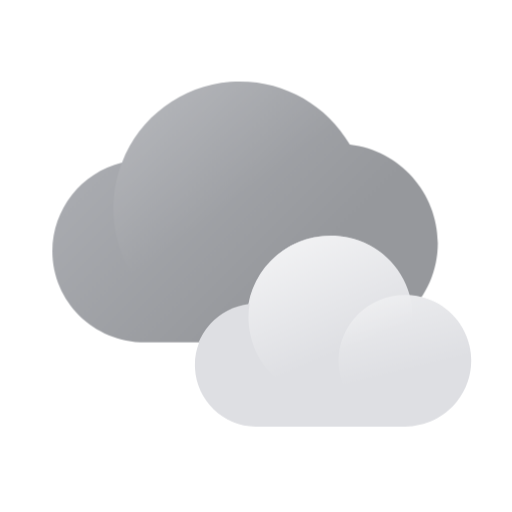
t = 0.00 s
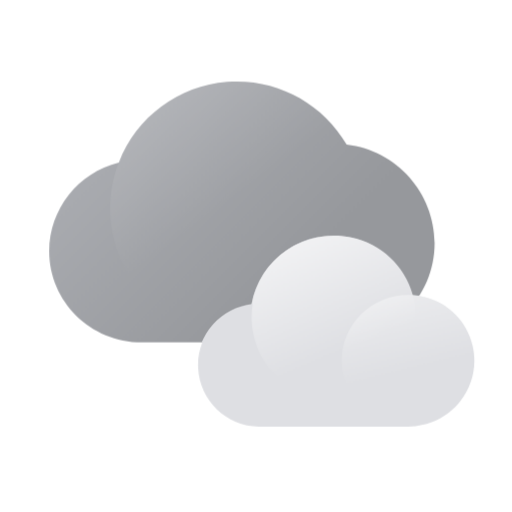
t = 0.50 s
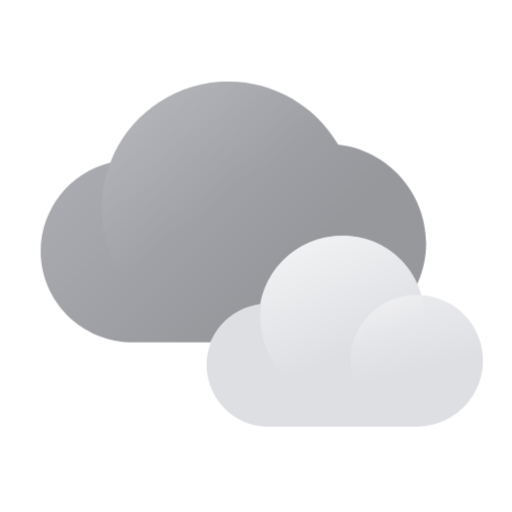
t = 1.00 s
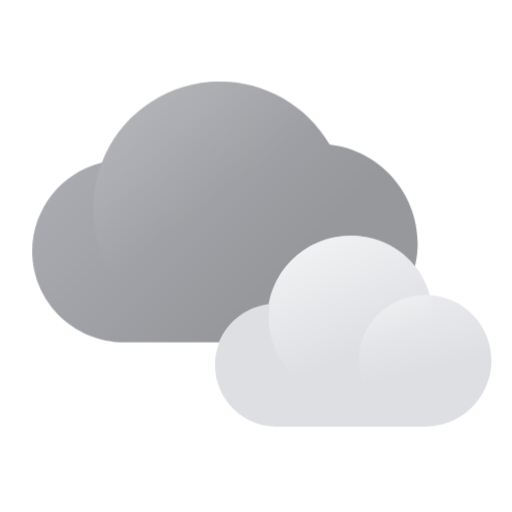
t = 1.50 s

The animated SVG that drew these frames (rendered in a browser with its animation timeline set to each time). Animation: 4 CSS @keyframes rules; one cycle of 2.00 s, repeats indefinitely.

<?xml version="1.0" encoding="UTF-8"?>
<svg width="176px" height="176px" viewBox="0 0 176 176" version="1.1" xmlns="http://www.w3.org/2000/svg" xmlns:xlink="http://www.w3.org/1999/xlink">
    <title>날씨아이콘_흐림</title>
    <defs>
        <linearGradient x1="3.675758%" y1="24.4891542%" x2="69.0156445%" y2="68.7729691%" id="linearGradient-1">
            <stop stop-color="#ACAEB3" offset="0%"></stop>
            <stop stop-color="#96989C" offset="100%"></stop>
        </linearGradient>
        <linearGradient x1="6.76652373%" y1="-7.33210297%" x2="48.4161738%" y2="47.8953668%" id="linearGradient-2">
            <stop stop-color="#FCFCFC" offset="0%"></stop>
            <stop stop-color="#FFFFFF" stop-opacity="0" offset="100%"></stop>
        </linearGradient>
        <path d="M102.272414,21.7256685 C93.8602708,7.22212383 77.8909231,-1.17150372 61.1904793,0.13264771 C44.4900355,1.43679914 30.0136145,12.2079619 23.9491724,27.841995 C9.94679175,31.2924095 0.0781017813,43.8297917 1.3034784e-14,58.2675052 C1.3034784e-14,75.6246481 14.253931,89.6848521 31.8374483,89.6848521 L97.9246897,89.6848521 C117.021655,89.6848521 132.50469,74.4032195 132.50469,55.5583215 C132.388497,38.261965 119.428256,23.7582819 102.272414,21.7256685 Z" id="path-3"></path>
        <filter x="-81.1%" y="-116.7%" width="262.1%" height="333.3%" filterUnits="objectBoundingBox" id="filter-5">
            <feOffset dx="0" dy="30" in="SourceAlpha" result="shadowOffsetOuter1"></feOffset>
            <feGaussianBlur stdDeviation="5" in="shadowOffsetOuter1" result="shadowBlurOuter1"></feGaussianBlur>
            <feColorMatrix values="0 0 0 0 0   0 0 0 0 0   0 0 0 0 0  0 0 0 0.4 0" type="matrix" in="shadowBlurOuter1" result="shadowMatrixOuter1"></feColorMatrix>
            <feMerge>
                <feMergeNode in="shadowMatrixOuter1"></feMergeNode>
                <feMergeNode in="SourceGraphic"></feMergeNode>
            </feMerge>
        </filter>
        <linearGradient x1="29.2522436%" y1="1.60252679%" x2="59.1468929%" y2="71.326538%" id="linearGradient-6">
            <stop stop-color="#FFFFFF" offset="0%"></stop>
            <stop stop-color="#FFFFFF" stop-opacity="0" offset="100%"></stop>
        </linearGradient>
        <linearGradient x1="37.455604%" y1="-1.53411204%" x2="52.3193015%" y2="59.3202141%" id="linearGradient-7">
            <stop stop-color="#FFFFFF" offset="0%"></stop>
            <stop stop-color="#FFFFFF" stop-opacity="0" offset="100%"></stop>
        </linearGradient>
        <linearGradient x1="29.2012741%" y1="2.19505695%" x2="59.1693634%" y2="71.0654373%" id="linearGradient-8">
            <stop stop-color="#FFFFFF" offset="0%"></stop>
            <stop stop-color="#FFFFFF" stop-opacity="0" offset="100%"></stop>
        </linearGradient>
        <linearGradient x1="37.4247871%" y1="-0.903180019%" x2="52.3249992%" y2="59.2061067%" id="linearGradient-9">
            <stop stop-color="#FFFFFF" offset="0%"></stop>
            <stop stop-color="#FFFFFF" stop-opacity="0" offset="100%"></stop>
        </linearGradient>
    </defs>
    <style type="text/css">
      <![CDATA[
      #cloud-front {
      -webkit-animation: cloud-front-anim 2s cubic-bezier(0.445, 0.05, 0.55, 0.95) alternate infinite;
      animation: cloud-front-anim 2s cubic-bezier(0.445, 0.05, 0.55, 0.95) alternate infinite;
      }
      @-webkit-keyframes cloud-front-anim {
      0% { -webkit-transform: translate(0px, 0); }
      100% { -webkit-transform: translate(8px, 0); }
      }
      @keyframes cloud-front-anim {
      0% { transform: translate(0px, 0); }
      100% { transform: translate(8px, 0); }
      }
      #cloud-back {
      -webkit-animation: cloud-back-anim 2s cubic-bezier(0.445, 0.05, 0.55, 0.95) alternate infinite;
      animation: cloud-back-anim 2s cubic-bezier(0.445, 0.05, 0.55, 0.95) alternate infinite;
      }
      @-webkit-keyframes cloud-back-anim {
      0% { -webkit-transform: translate(0px, 0); }
      100% { -webkit-transform: translate(-8px, 0); }
      }
      @keyframes cloud-back-anim {
      0% { transform: translate(0px, 0); }
      100% { transform: translate(-8px, 0); }
      }
      ]]>
    </style>
    <g id="날씨아이콘_흐림" stroke="none" stroke-width="1" fill="none" fill-rule="evenodd">
        <g id="아이콘" transform="translate(18.000000, 27.839999)">
            <g id="큰구름" transform="translate(0.000000, 0.160001)" fill-rule="nonzero">
                <g id="cloud-back">
                    <path d="M102.272414,21.7285724 C93.8602708,7.22502775 77.8909231,-1.1685998 61.1904793,0.135551632 C44.4900355,1.43970306 30.0136145,12.2108658 23.9491724,27.8448989 C9.94679175,31.2953134 0.0781017813,43.8326956 1.3034784e-14,58.2704091 C1.3034784e-14,75.627552 14.253931,89.6877561 31.8374483,89.6877561 L97.9246897,89.6877561 C117.021655,89.6877561 132.50469,74.4061234 132.50469,55.5612255 C132.388497,38.2648689 119.428256,23.7611858 102.272414,21.7285724 Z" id="Path" fill="url(#linearGradient-1)"></path>
                    <path d="M108.179449,43.6408173 C108.183158,61.2964295 97.5635689,77.2156218 81.2729738,83.9747061 C64.9823787,90.7337905 46.22925,87.0015489 33.7588413,74.5184591 C21.2884327,62.0353692 17.5568212,43.2600056 24.3041906,26.947991 C31.05156,10.6359764 46.9489996,-6.52539247e-15 64.5829655,-6.52539247e-15 C76.1446281,-0.00243502883 87.2335876,4.59434807 95.4097779,12.7788528 C103.585968,20.9633575 108.179449,32.0649618 108.179449,43.6408173 Z" id="Path" fill="url(#linearGradient-2)" opacity="0.15"></path>
                </g>
            </g>
            <g id="구름" transform="translate(0.000000, 0.160001)">
                <mask id="mask-4" fill="white">
                    <use xlink:href="#path-3"></use>
                </mask>
                <use id="Mask" fill-opacity="0" fill="url(#linearGradient-1)" fill-rule="nonzero" xlink:href="#path-3"></use>
                <g filter="url(#filter-5)" mask="url(#mask-4)" fill-rule="nonzero" id="Path">
                    <g id="cloud-front">
                        <g transform="translate(48.652867, 53.316843)">
                            <path d="M93.7947189,37.5986215 C91.8505651,29.4089477 85.4640069,23.0145497 77.2843741,21.0680093 C76.0141812,20.7748139 74.7230618,20.5813688 73.4227879,20.4894379 C70.6712304,10.4322358 62.5229266,2.76697497 52.3262362,0.643519496 C44.8205849,-0.974897858 36.9803962,0.553686023 30.6296993,4.87364425 C24.2790024,9.19360247 19.9715007,15.9282874 18.7093396,23.5108664 C7.64310065,24.80768 -0.525213802,34.4705912 0.0263538132,45.6123702 C0.577921428,56.7541491 9.66056942,65.560963 20.80065,65.7557644 L71.8176155,65.7557644 C78.7848451,65.745685 85.360635,62.5291083 89.6507372,57.0326141 C93.9408395,51.5361199 95.4688923,44.3700245 93.7947189,37.5986215 Z" fill="#DEDFE3"></path>
                            <path d="M73.8172017,22.1700501 C75.809677,31.5023239 72.943817,41.2097947 66.2040891,47.957796 C59.4643611,54.7057974 49.7687922,57.5751753 40.4479603,55.5802542 C29.6258065,53.3375715 21.1694105,44.8707949 18.9294775,34.0353562 C16.9319027,24.7022118 19.7960577,14.991514 26.5371416,8.24215503 C33.2782254,1.49279609 42.9770175,-1.37487486 52.2987189,0.62515215 C63.1208728,2.86783479 71.5772687,11.3346114 73.8172017,22.1700501 L73.8172017,22.1700501 Z" fill="url(#linearGradient-6)" opacity="0.59"></path>
                            <path d="M93.7947189,37.5986215 C95.7156219,45.3389039 93.4457699,53.521 87.8130521,59.1606323 C82.1803343,64.8002645 74.0082699,67.0729029 66.2774775,65.1496419 C58.0978447,63.2031016 51.7112865,56.8087035 49.7671327,48.6190297 C47.8462298,40.8787473 50.1160818,32.6966512 55.7487995,27.057019 C61.3815173,21.4173867 69.5535817,19.1447483 77.2843741,21.0680093 C85.4640069,23.0145497 91.8505651,29.4089477 93.7947189,37.5986215 Z" fill="url(#linearGradient-7)" opacity="0.4"></path>
                        </g>
                    </g>
                </g>
            </g>
            <g id="구름" transform="translate(49.000000, 53.160001)" fill-rule="nonzero">
                <g id="cloud-front">
                <path d="M94.315078,37.5289945 C92.3601383,29.3544867 85.9381484,22.9719301 77.7131362,21.0289945 C76.4358965,20.736342 75.1376141,20.5432551 73.8301265,20.4514945 C71.0633038,10.4129169 62.8697945,2.76185094 52.6165343,0.642327794 C45.0692428,-0.973092491 37.1855579,0.552660679 30.7996283,4.86461898 C24.4136987,9.17657728 20.0822996,15.8987906 18.8131362,23.4673278 C7.68550343,24.7617399 -0.528127609,34.4067568 0.0265000202,45.5279028 C0.58112765,56.6490489 9.71416481,65.4395538 20.9160489,65.6339945 L72.2160489,65.6339945 C79.2219316,65.6239337 85.834203,62.4133137 90.1481061,56.9269981 C94.4620092,51.4406826 95.9985395,44.2878578 94.315078,37.5289945 Z" id="Path" fill="#DEDFE3"></path>
                <path d="M74.2267285,22.1289945 C76.2302577,31.4439863 73.3484984,41.1334802 66.5713794,47.8689853 C59.7942605,54.6044903 50.044902,57.4685546 40.6723595,55.4773278 C29.790166,53.2387983 21.2868553,44.7877008 19.0344955,33.9723278 C17.0258383,24.656467 19.9058833,14.9637519 26.6843657,8.22689178 C33.4628481,1.49003165 43.2154475,-1.37232879 52.5888644,0.62399446 C63.4710579,2.86252398 71.9743687,11.3136214 74.2267285,22.1289945 L74.2267285,22.1289945 Z" id="Path" fill="url(#linearGradient-8)" opacity="0.59"></path>
                <path d="M94.315078,37.5289945 C96.2466378,45.254943 93.964193,53.421887 88.3002258,59.0510756 C82.6362585,64.6802641 74.4188567,66.9486938 66.6451751,65.0289945 C58.4201629,63.0860588 51.998173,56.7035022 50.0432333,48.5289945 C48.1116735,40.8030459 50.3941183,32.6361019 56.0580855,27.0069134 C61.7220528,21.3777249 69.9394546,19.1092951 77.7131362,21.0289945 C85.9381484,22.9719301 92.3601383,29.3544867 94.315078,37.5289945 Z" id="Path" fill="url(#linearGradient-9)" opacity="0.4"></path>
                </g>
            </g>
        </g>
    </g>
</svg>
